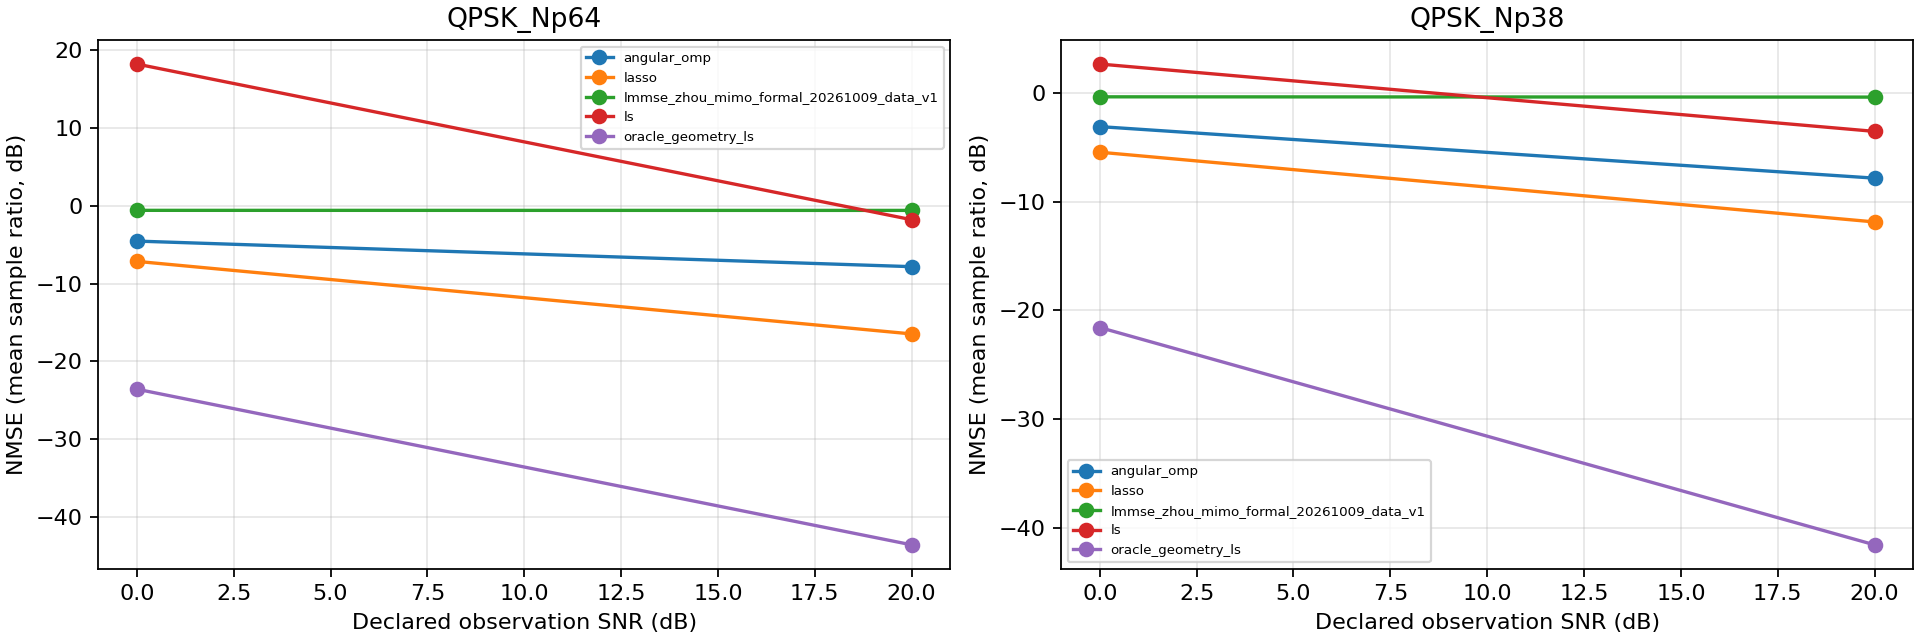

The data file committed next to this chart (first rows):
schedule, snr_db, estimator, nmse_db, mean_batch1_seconds, scenes
QPSK_Np38, 0.0, angular_omp, -3.096, 0.004527, 2
QPSK_Np38, 0.0, lasso, -5.451, 0.06045, 2
QPSK_Np38, 0.0, lmmse_zhou_mimo_formal_20261009_data_v1, -0.3543, 0.002391, 2
QPSK_Np38, 0.0, ls, 2.662, 0.01338, 2
QPSK_Np38, 0.0, oracle_geometry_ls, -21.58, 0.003674, 2
QPSK_Np38, 20.0, angular_omp, -7.838, 0.004229, 2
QPSK_Np38, 20.0, lasso, -11.87, 0.05753, 2
QPSK_Np38, 20.0, lmmse_zhou_mimo_formal_20261009_data_v1, -0.3804, 0.001363, 2
QPSK_Np38, 20.0, ls, -3.535, 0.004607, 2
QPSK_Np38, 20.0, oracle_geometry_ls, -41.58, 0.00291, 2
QPSK_Np64, 0.0, angular_omp, -4.538, 0.01549, 2
QPSK_Np64, 0.0, lasso, -7.144, 0.05554, 2
QPSK_Np64, 0.0, lmmse_zhou_mimo_formal_20261009_data_v1, -0.587, 0.01088, 2
QPSK_Np64, 0.0, ls, 18.21, 0.02559, 2
QPSK_Np64, 0.0, oracle_geometry_ls, -23.56, 0.00413, 2
QPSK_Np64, 20.0, angular_omp, -7.823, 0.01338, 2
QPSK_Np64, 20.0, lasso, -16.46, 0.0633, 2
QPSK_Np64, 20.0, lmmse_zhou_mimo_formal_20261009_data_v1, -0.5948, 0.001666, 2
QPSK_Np64, 20.0, ls, -1.79, 0.003149, 2
QPSK_Np64, 20.0, oracle_geometry_ls, -43.56, 0.003972, 2
